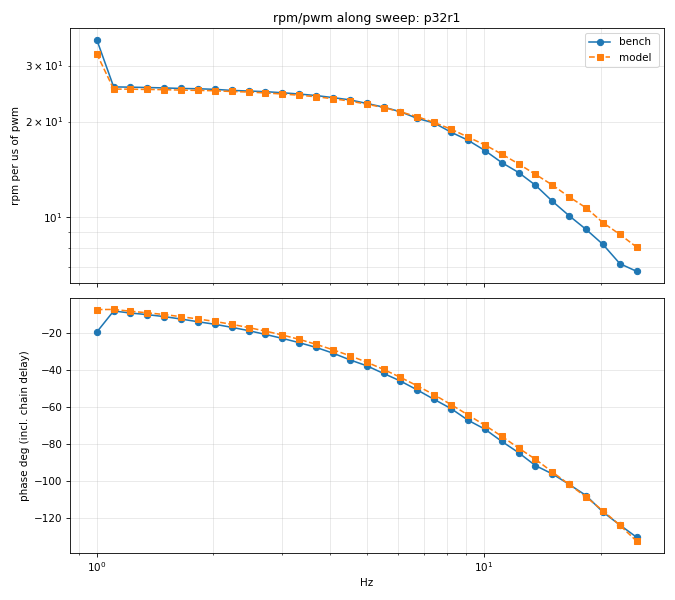

Source data for this figure (header and first rows):
test, f_hz, bench_gain_rpm_per_us, bench_phase_deg, bench_rpm_pp, bench_rpm_mean, model_gain, model_phase_deg, model_rpm_pp, model_rpm_mean
0, 1, 36.18, -19.8, 21888, 13517, 32.66, -7.631, 19758, 14685
0, 1.106, 25.7, -8.403, 20576, 14256, 25.3, -7.585, 20250, 14296
0, 1.222, 25.65, -9.507, 20450, 14226, 25.28, -8.518, 20153, 14274
0, 1.351, 25.58, -10.37, 20406, 14235, 25.23, -9.408, 20127, 14275
0, 1.494, 25.51, -11.44, 20423, 14239, 25.19, -10.31, 20162, 14258
0, 1.651, 25.41, -12.74, 20308, 14376, 25.11, -11.48, 20065, 14371
0, 1.825, 25.36, -14.19, 20300, 14296, 25.06, -12.7, 20064, 14256
0, 2.018, 25.25, -15.56, 20214, 14292, 24.99, -14.04, 20006, 14226
0, 2.231, 25.05, -17.21, 20016, 14376, 24.86, -15.6, 19860, 14282
0, 2.466, 24.95, -18.97, 19947, 14318, 24.76, -17.32, 19800, 14172
0, 2.727, 24.83, -21.04, 19861, 14315, 24.61, -19.24, 19681, 14145
0, 3.014, 24.64, -23.15, 19689, 14406, 24.41, -21.34, 19509, 14184
0, 3.332, 24.41, -25.45, 19516, 14395, 24.2, -23.67, 19350, 14118
0, 3.684, 24.14, -28.02, 19326, 14408, 23.93, -26.35, 19157, 14088
0, 4.073, 23.79, -31.1, 19045, 14408, 23.6, -29.28, 18894, 14047
0, 4.502, 23.41, -34.71, 18736, 14392, 23.19, -32.48, 18566, 13964
0, 4.978, 22.8, -37.91, 18245, 14430, 22.69, -35.96, 18149, 13941
0, 5.503, 22.2, -42.04, 17759, 14438, 22.13, -39.88, 17704, 13879
0, 6.083, 21.48, -46.11, 17176, 14467, 21.46, -44.13, 17164, 13824
0, 6.725, 20.46, -50.94, 16359, 14473, 20.72, -48.73, 16565, 13739
0, 7.435, 19.79, -56.02, 15832, 14498, 19.87, -53.54, 15896, 13662
0, 8.219, 18.52, -60.96, 14824, 14435, 18.93, -58.8, 15150, 13612
0, 9.086, 17.48, -67.19, 13991, 14433, 17.88, -64.33, 14316, 13588
0, 10.04, 16.23, -72, 12963, 14416, 16.9, -69.92, 13500, 13531
0, 11.11, 14.87, -78.58, 11888, 14465, 15.81, -75.84, 12644, 13518
0, 12.28, 13.84, -84.68, 11043, 14432, 14.72, -82.2, 11752, 13486
0, 13.57, 12.62, -91.63, 10083, 14554, 13.65, -88.23, 10910, 13439
0, 15, 11.24, -96.1, 8993, 14460, 12.64, -95.09, 10114, 13446
0, 16.59, 10.12, -101.8, 8091, 14475, 11.6, -101.8, 9275, 13454
0, 18.34, 9.169, -107.7, 7283, 14360, 10.72, -108.5, 8514, 13377
0, 20.27, 8.227, -116.7, 6632, 14269, 9.628, -116, 7770, 13430
0, 22.41, 7.159, -123.6, 5745, 14258, 8.846, -123.7, 7092, 13405
0, 24.78, 6.77, -130.2, 5430, 14749, 8.064, -132.3, 6467, 13437
